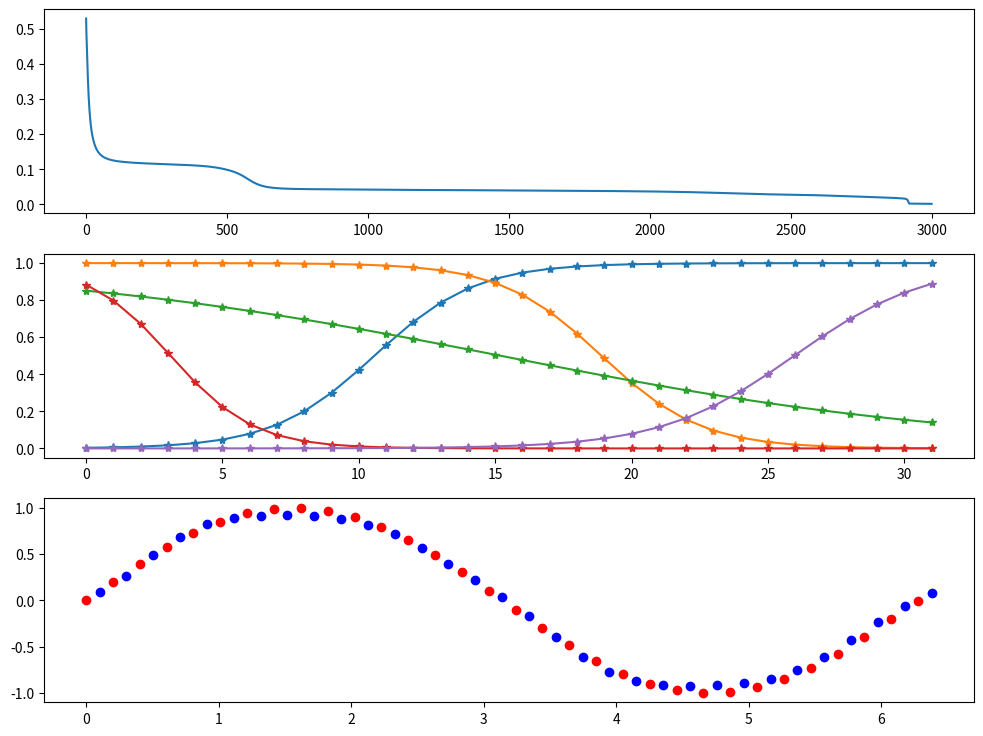

Here is the Python script that generated this plot:
#   this is my test program with github
#   A Very Simple Neural Network in Python 3 with Numpy, Part 2
# [redacted]
#   test
#   test 2
#   test 3
#   test 4
import numpy as np
import matplotlib.pyplot as plt
import math, time
 
epochs = 3000
batchSize = 4
activation = 'sigmoid'
#activation = 'tanh'
#activation = 'ReLU'
 
def f(x): return np.sin(x)
 
minx, maxx = 0, 6.28
miny, maxy = -1, 1
numx = int(maxx * 5 + 1)
inputLayerSize, hiddenLayerSize, outputLayerSize = 2, 5, 1
 
funcs = {'sigmoid':  (lambda x: 1/(1 + np.exp(-x)),
                      lambda x: x * (1 - x),  (0,  1), .45),
            'tanh':  (lambda x: np.tanh(x),
                      lambda x: 1 - x**2,     (0, -1), 0.005),
            'ReLU':  (lambda x: x * (x > 0),
                      lambda x: x > 0,        (0, maxx), 0.0005),
        }
(activate, activatePrime, (mina, maxa), L) = funcs[activation]
 
X = x = np.linspace(minx, maxx, num=numx)
X.shape = (numx, 1)
Y = y = f(X)
Y = (Y - miny)*(maxa - mina)/(maxy - miny) + mina   # normalise into activation
 
# add a bias unit to the input layer
X = np.concatenate((np.atleast_2d(np.ones(X.shape[0])).T, X), axis=1)
 
# Random initial weights
r0 = math.sqrt(2.0/(inputLayerSize))
r1 = math.sqrt(2.0/(hiddenLayerSize))
Wh = np.random.uniform(size=(inputLayerSize, hiddenLayerSize),low=-r0,high=r0)
Wz = np.random.uniform(size=(hiddenLayerSize,outputLayerSize),low=-r1,high=r1)
 
def next_batch(X, Y):
    for i in np.arange(0, X.shape[0], batchSize):
        yield (X[i:i + batchSize], Y[i:i + batchSize])
 
start = time.time()
lossHistory = []
 
for i in range(epochs):         # Training:
    epochLoss = []
 
    for (Xb, Yb) in next_batch(X, Y):
 
        H = activate(np.dot(Xb, Wh))            # hidden layer results
        Z = activate(np.dot(H,  Wz))            # output layer results
        E = Yb - Z                              # how much we missed (error)
        epochLoss.append(np.sum(E**2))
 
        dZ = E * activatePrime(Z)               # delta Z
        dH = dZ.dot(Wz.T) * activatePrime(H)    # delta H
        Wz += H.T.dot(dZ) * L                   # update output layer weights
        Wh += Xb.T.dot(dH) * L                  # update hidden layer weights
 
    mse = np.average(epochLoss)
    lossHistory.append(mse)
 
X[:, 1] += maxx/(numx-1)/2
H = activate(np.dot(X, Wh))
Z = activate(np.dot(H, Wz))
Z = ((miny - maxy) * Z - maxa * miny + maxy * mina)/(mina - maxa)
Y = y
 
end = time.time()
 
plt.figure(figsize=(12, 9))
plt.subplot(311)
plt.plot(lossHistory)
plt.subplot(312)
plt.plot(H, '-*')
plt.subplot(313)
plt.plot(x, Y, 'ro')    # training data
plt.plot(X[:, 1], Z, 'bo')   # learned
plt.show()
 
print('[', inputLayerSize, hiddenLayerSize, outputLayerSize, ']',
      'Activation:', activation, 'Iterations:', epochs,
      'Learning rate:', L, 'Final loss:', mse, 'Time:', end - start)